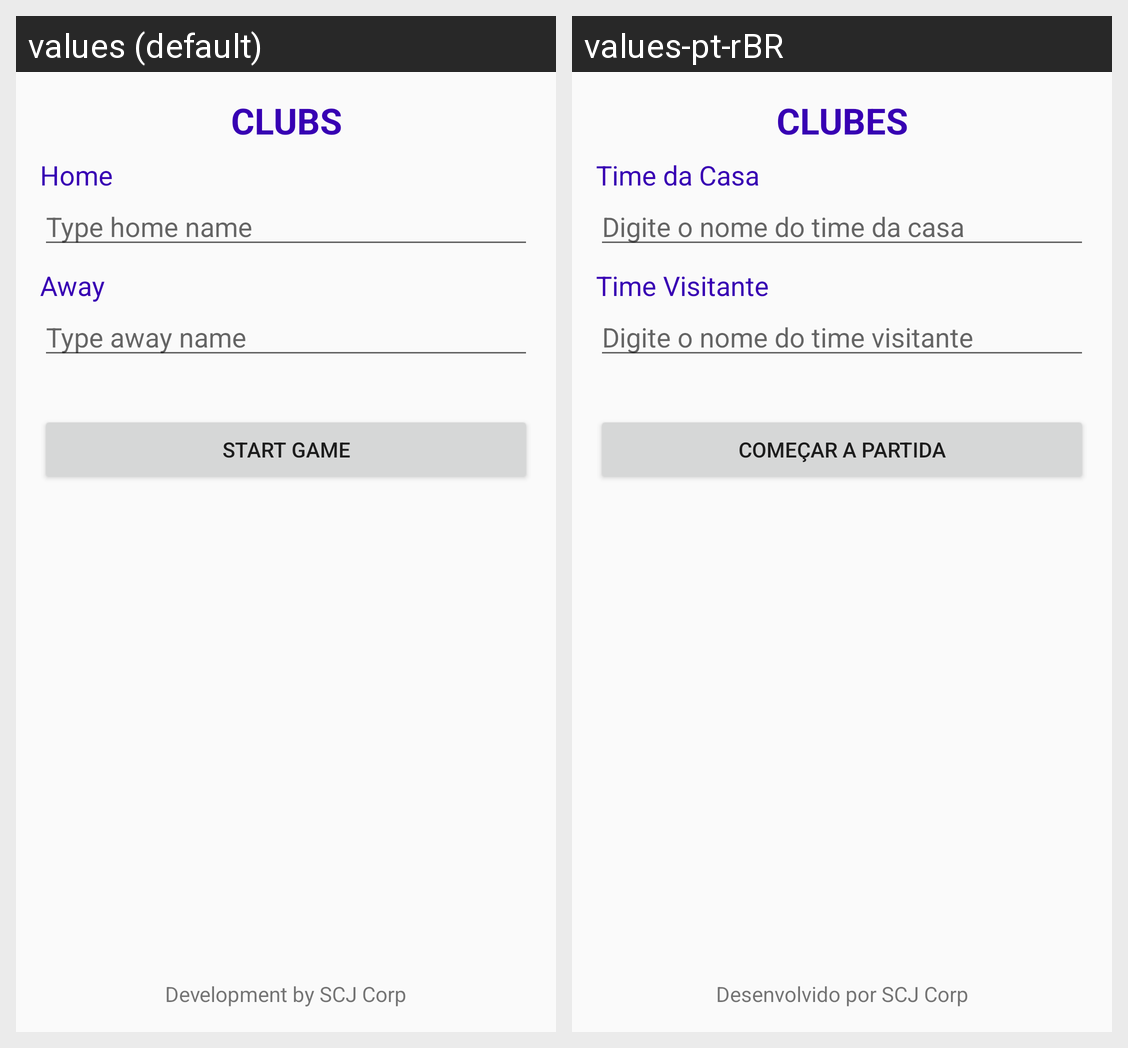

The same Android screen rendered under two of its app's locales, left to right. List the strings drawn on it with the default value and each locale's translation.
Android screen res/layout/activity_clubes.xml rendered under 2 locales, left to right: values (default), values-pt-rBR. Device: Nexus 5 (rendered at 1080×1920; each locale shown at half size, 540×960, under a caption strip naming it); theme AppTheme.
Strings drawn on this screen, with the default value and each locale's value (text and hints the layout hard-codes, and strings that could not be matched under every locale, appear in the picture but are not listed):

title_club
  values: CLUBS
  values-pt-rBR: CLUBES

label_home
  values: Home
  values-pt-rBR: Time da Casa

hint_home
  values: Type home name
  values-pt-rBR: Digite o nome do time da casa

label_away
  values: Away
  values-pt-rBR: Time Visitante

hint_away
  values: Type away name
  values-pt-rBR: Digite o nome do time visitante

label_start_game
  values: Start Game
  values-pt-rBR: Começar a Partida

label_development_by
  values: Development by SCJ Corp
  values-pt-rBR: Desenvolvido por SCJ Corp
